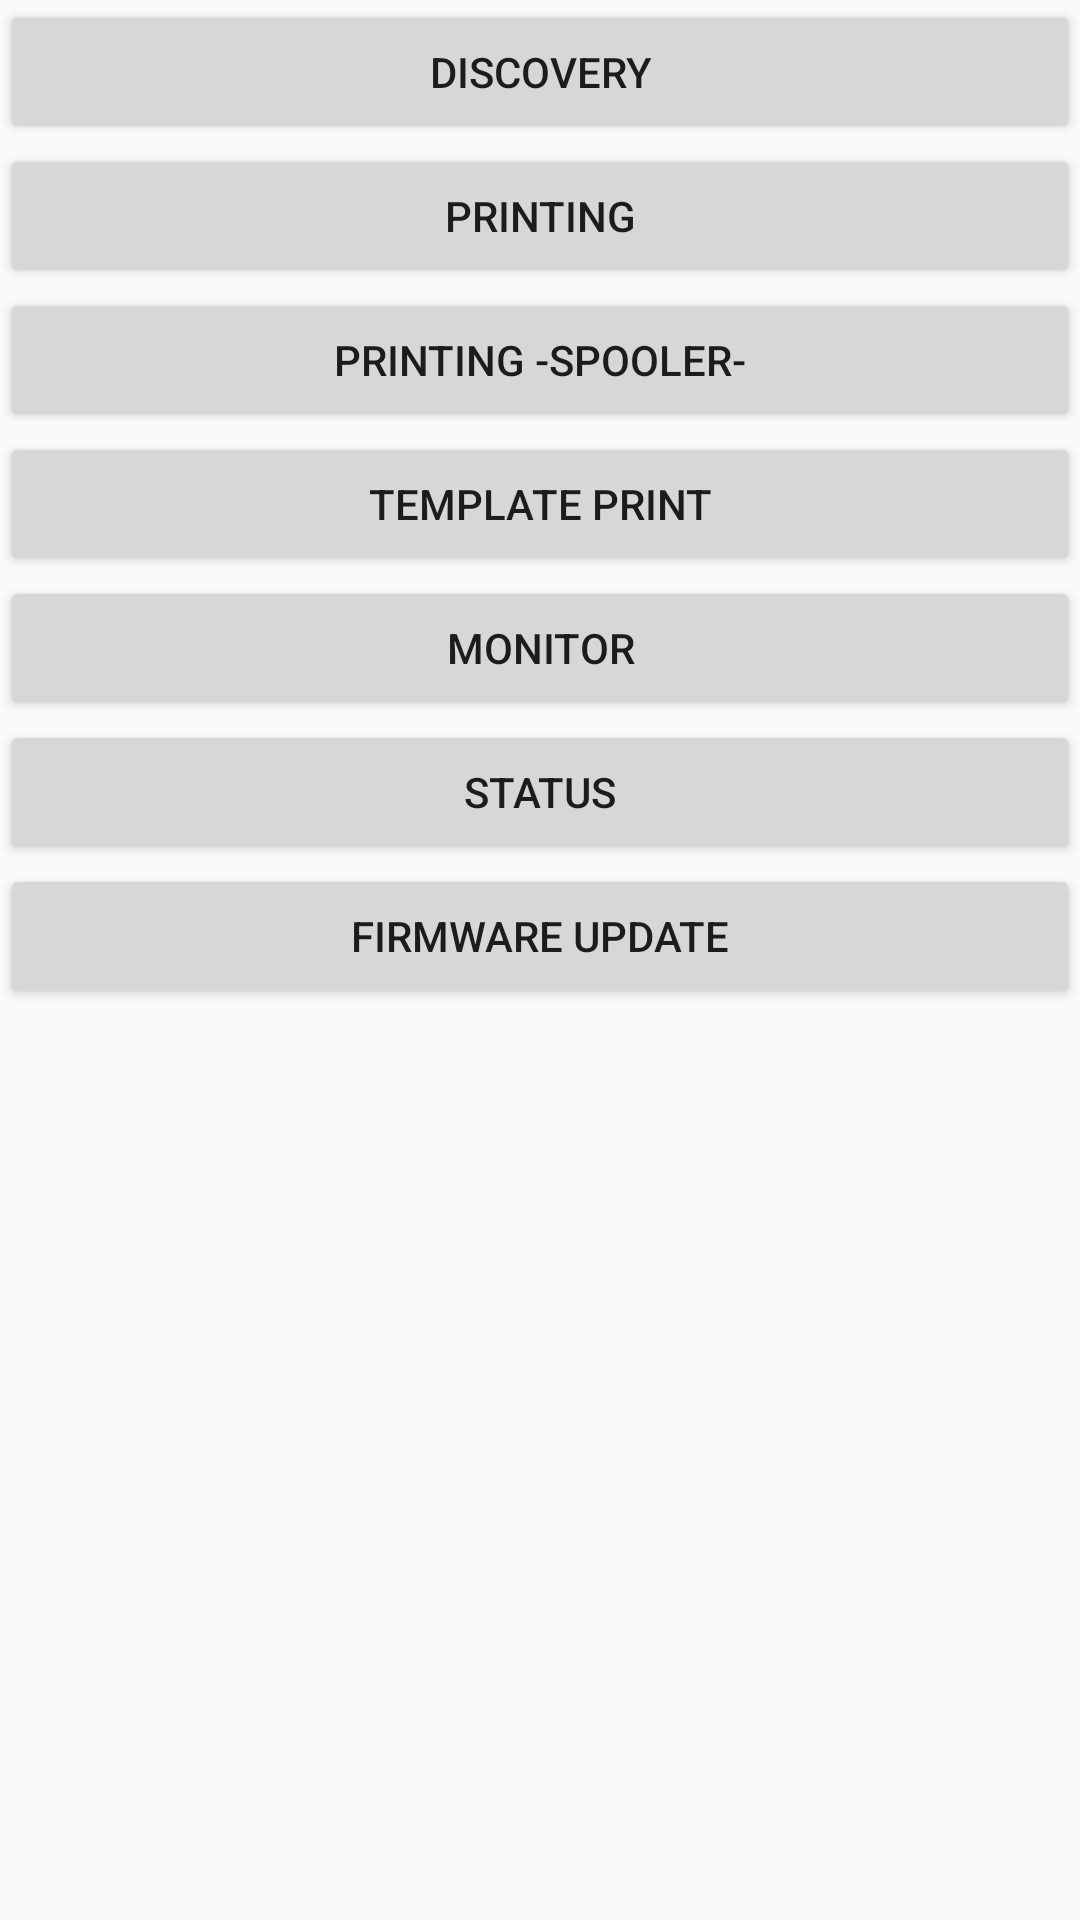

This screen was rendered from an Android layout file. Write that file and the resources it references.
<!-- AndroidManifest.xml: application theme Theme.StarXpandSDK -->
<!-- res/layout/activity_main.xml -->
<?xml version="1.0" encoding="utf-8"?>
<LinearLayout xmlns:android="http://schemas.android.com/apk/res/android"
    xmlns:tools="http://schemas.android.com/tools"
    android:id = "@+id/linearLayout"
    android:layout_width="match_parent"
    android:layout_height="match_parent"
    tools:context=".MainActivity"
    android:orientation="vertical">

    <Button
        android:id="@+id/discoveryButton"
        android:layout_width="match_parent"
        android:layout_height="wrap_content"
        android:text="@string/discoveryButton" />

    <Button
        android:id="@+id/printButton"
        android:layout_width="match_parent"
        android:layout_height="wrap_content"
        android:text="@string/printingButton" />

    <Button
        android:id="@+id/spoolerButton"
        android:layout_width="match_parent"
        android:layout_height="wrap_content"
        android:text="@string/printingSpoolerButton" />

    <Button
        android:id="@+id/templatePrintButton"
        android:layout_width="match_parent"
        android:layout_height="wrap_content"
        android:text="@string/templatePrintButton" />

    <Button
        android:id="@+id/monitorButton"
        android:layout_width="match_parent"
        android:layout_height="wrap_content"
        android:text="@string/monitorButton" />

    <Button
        android:id="@+id/statusButton"
        android:layout_width="match_parent"
        android:layout_height="wrap_content"
        android:text="@string/statusButton" />

    <Button
        android:id="@+id/firmwareUpdateButton"
        android:layout_width="match_parent"
        android:layout_height="wrap_content"
        android:text="@string/firmwareUpdateButton" />

</LinearLayout>
<!-- resources referenced by this layout -->
<resources>
  <string name="discoveryButton">Discovery</string>
  <string name="firmwareUpdateButton">Firmware Update</string>
  <string name="monitorButton">Monitor</string>
  <string name="printingButton">Printing</string>
  <string name="printingSpoolerButton">Printing -Spooler-</string>
  <string name="statusButton">Status</string>
  <string name="templatePrintButton">Template Print</string>
  <style name="Theme.StarXpandSDK" parent="Theme.AppCompat.Light" />
</resources>
